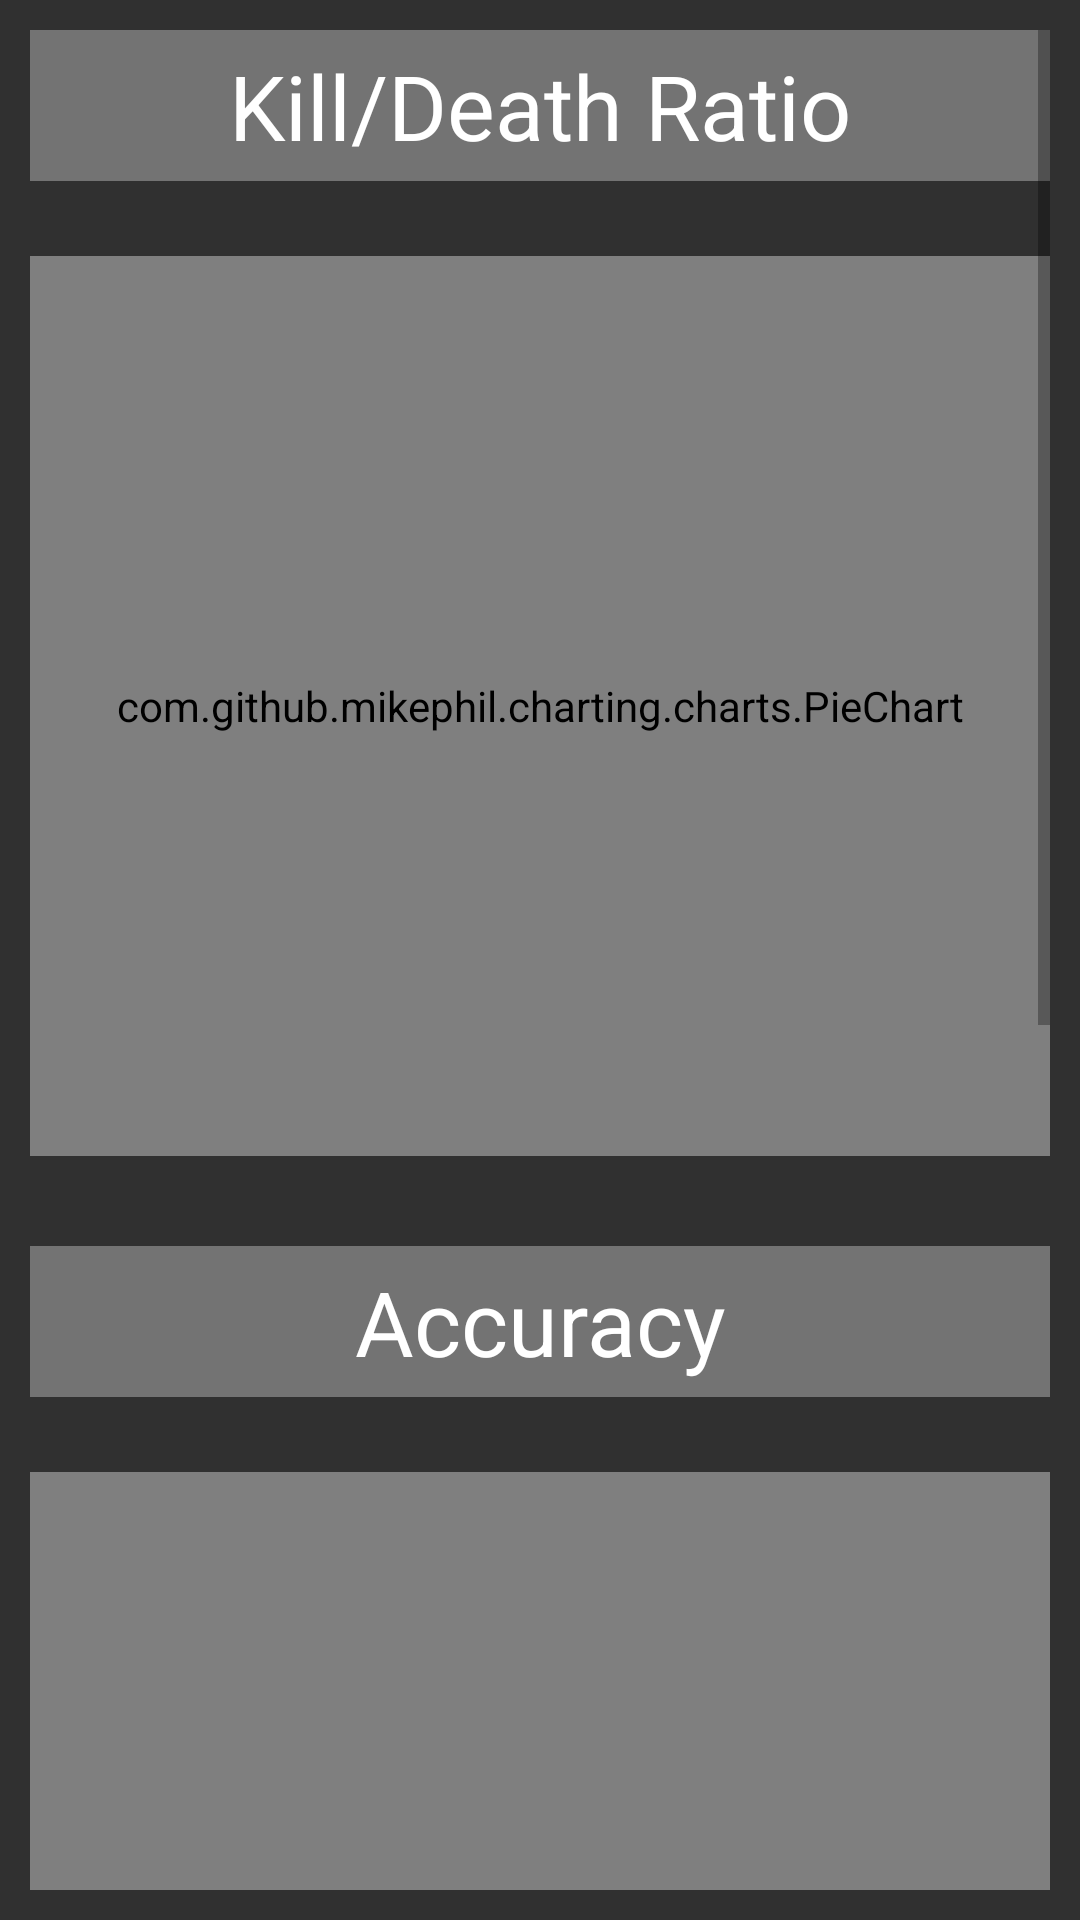

Reconstruct the res/layout file that produces this screen, plus the resources it refers to.
<!-- AndroidManifest.xml: application theme Theme.Stats -->
<!-- res/layout/fragment_detail_chart.xml -->
<?xml version="1.0" encoding="utf-8"?>
<LinearLayout
    xmlns:android="http://schemas.android.com/apk/res/android"
    android:layout_width="match_parent"
    android:layout_height="match_parent"
    android:orientation="vertical"
    android:background="@color/darkGrey">

    <TextView
        android:id="@+id/tvInfo"
        android:layout_width="match_parent"
        android:layout_height="match_parent"
        android:text="@string/private_stats"
        android:textSize="30sp"
        android:gravity="center"
        android:visibility="gone"/>

    <ScrollView
        android:id="@+id/svCharts"
        android:layout_width="match_parent"
        android:layout_height="match_parent"
        android:background="@color/darkGrey"
        android:padding="10dp">

        <LinearLayout
            android:layout_width="match_parent"
            android:layout_height="wrap_content"
            android:orientation="vertical">

            <TextView
                android:layout_width="match_parent"
                android:layout_height="wrap_content"
                android:textAlignment="center"
                android:text="@string/kill_death_ratio"
                android:textSize="30sp"
                android:padding="5dp"
                android:layout_marginBottom="25dp"
                android:background="@color/middleGray"/>

            <com.github.mikephil.charting.charts.PieChart
                android:id="@+id/pieKD"
                android:layout_width="match_parent"
                android:layout_height="300dp"/>

            <TextView
                android:layout_width="match_parent"
                android:layout_height="wrap_content"
                android:textAlignment="center"
                android:text="@string/accuracy"
                android:textSize="30sp"
                android:padding="5dp"
                android:layout_marginBottom="25dp"
                android:layout_marginTop="30dp"
                android:background="@color/middleGray"/>

            <com.github.mikephil.charting.charts.PieChart
                android:id="@+id/pieAccu"
                android:layout_width="match_parent"
                android:layout_height="300dp"/>

            <TextView
                android:layout_width="match_parent"
                android:layout_height="wrap_content"
                android:textAlignment="center"
                android:text="@string/headshot_accuarcy"
                android:textSize="30sp"
                android:padding="5dp"
                android:layout_marginBottom="25dp"
                android:layout_marginTop="30dp"
                android:background="@color/middleGray"/>

            <com.github.mikephil.charting.charts.PieChart
                android:id="@+id/pieHSAccu"
                android:layout_width="match_parent"
                android:layout_height="300dp"/>

        </LinearLayout>

    </ScrollView>
</LinearLayout>
<!-- resources referenced by this layout -->
<resources>
  <color name="darkGrey">#303030</color>
  <color name="middleGray">#737373</color>
  <string name="accuracy">Accuracy</string>
  <string name="headshot_accuarcy">Headshot Accuracy</string>
  <string name="kill_death_ratio">Kill/Death Ratio</string>
  <string name="private_stats">PRIVATE STATS</string>
  <style name="Theme.Stats" parent="Theme.MaterialComponents.DayNight.DarkActionBar">
          <item name="windowActionBar">false</item>
          <item name="windowNoTitle">true</item>
          
          <item name="colorPrimary">@color/darkGrey</item>
          <item name="colorPrimaryVariant">@color/darkGrey</item>
          <item name="colorOnPrimary">@color/white</item>
          <item name="android:textColor">@color/white</item>
          <item name="android:textColorLink">@color/link</item>
          
          <item name="colorSecondary">@color/lightGray</item>
          <item name="colorSecondaryVariant">@color/darkGrey</item>
          <item name="colorOnSecondary">@color/black</item>
          
          <item name="android:statusBarColor">?attr/colorPrimaryVariant</item>
          
      </style>
  <color name="white">#FFFFFFFF</color>
  <color name="link">#33bbFF</color>
  <color name="lightGray">#bdbdbd</color>
  <color name="black">#FF000000</color>
</resources>
